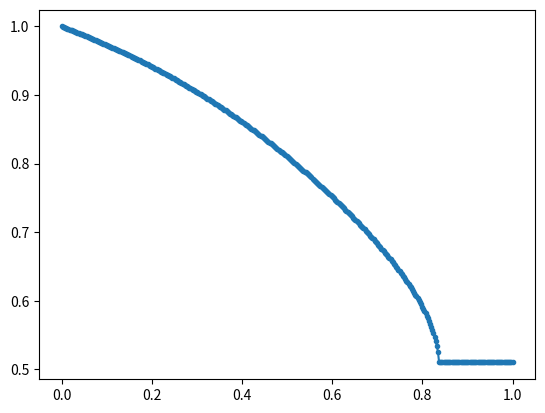

Write Python code to recreate this figure.
# Theoretical module
import numpy as np
from scipy.special import lambertw
import scipy.integrate as integrate
from scipy.optimize import minimize, Bounds
import matplotlib.pyplot as plt


def conformity_function(x, q):
    return x ** q


def nonconformity_function(x, f):
    return f


def get_fixed_points(num, q, f, is_quenched=False):
    cs = np.linspace(0, 1, num=num)
    if is_quenched:
        # quenched model
        numerator = cs * (conformity_function(1 - cs, q) + conformity_function(cs, q)) - conformity_function(cs, q)
        denominator = nonconformity_function(cs, f) * (
                conformity_function(1 - cs, q) + conformity_function(cs, q)) - conformity_function(cs, q)
        ps = numerator / denominator
    else:
        numerator = cs * conformity_function(1 - cs, q) - (1 - cs) * conformity_function(cs, q)
        ps = numerator / (nonconformity_function(cs, f) - cs + numerator)

    return ps, cs


def get_fixed_points_uniform(num, q, f, is_quenched=False):
    cs = np.linspace(0.001, 0.999, num=num)
    a1 = cs - (conformity_function(cs, q) - nonconformity_function(cs, f)) / (
            conformity_function(1 - cs, q) + conformity_function(cs, q) - 1)
    a2 = (conformity_function(cs, q) - nonconformity_function(cs, f) * (
            conformity_function(1 - cs, q) + conformity_function(cs, q))) / (
                 conformity_function(1 - cs, q) + conformity_function(cs, q) - 1) ** 2
    a3 = conformity_function(cs, q) + conformity_function(1 - cs, q)
    if is_quenched:
        # quenched model
        ps = ((1 - a3) * a2 * lambertw(a1 * a3 * np.exp(a1 * a3 / a2 / (a3 - 1)) / a2 / (a3 - 1)) + a1 * a3) / (
                a1 * (a3 - 1))
    else:
        numerator = cs * conformity_function(1 - cs, q) - (1 - cs) * conformity_function(cs, q)
        ps = numerator / (nonconformity_function(cs, f) - cs + numerator)

    return ps, cs


def get_fixed_points_q_voter(num, q, f, is_quenched=False):
    cs = np.linspace(0, 1, num=num)
    if is_quenched:
        # quenched model
        numerator = cs * (1 - cs) ** q - (1 - cs) * cs ** q
        ps = 2 * numerator / ((1 - cs) ** q - cs ** q)
    else:
        # annealed model
        numerator = cs * (1 - cs) ** q - (1 - cs) * cs ** q
        ps = numerator / ((1 - 2 * cs) * f + numerator)

    return ps, cs


def fun(x, c, f, q):
    numerator = x * nonconformity_function(c, f) + (1 - x) * conformity_function(c, q)
    denominator = x + (1 - x) * (conformity_function(1 - c, q) + conformity_function(c, q))
    return numerator / denominator


p_start = 0
p_stop = 1
p_num = 400
ps = np.linspace(p_start, p_stop, p_num)
res = np.zeros(ps.shape)
bnd = Bounds(lb=0.51, ub=1)

for i, p in enumerate(ps):
    sol = minimize(lambda x: np.abs(x - integrate.quad(fun, 0, p, (x, 0.5, 3))[0] / p),
                   res[i - 1] if i > 0 else 1,
                   tol=1e-6, bounds=bnd)
    res[i] = sol.x[0]
    print(i, res[i], sol.success, sol.message)

plt.plot(ps, res, '.-')
plt.show()
